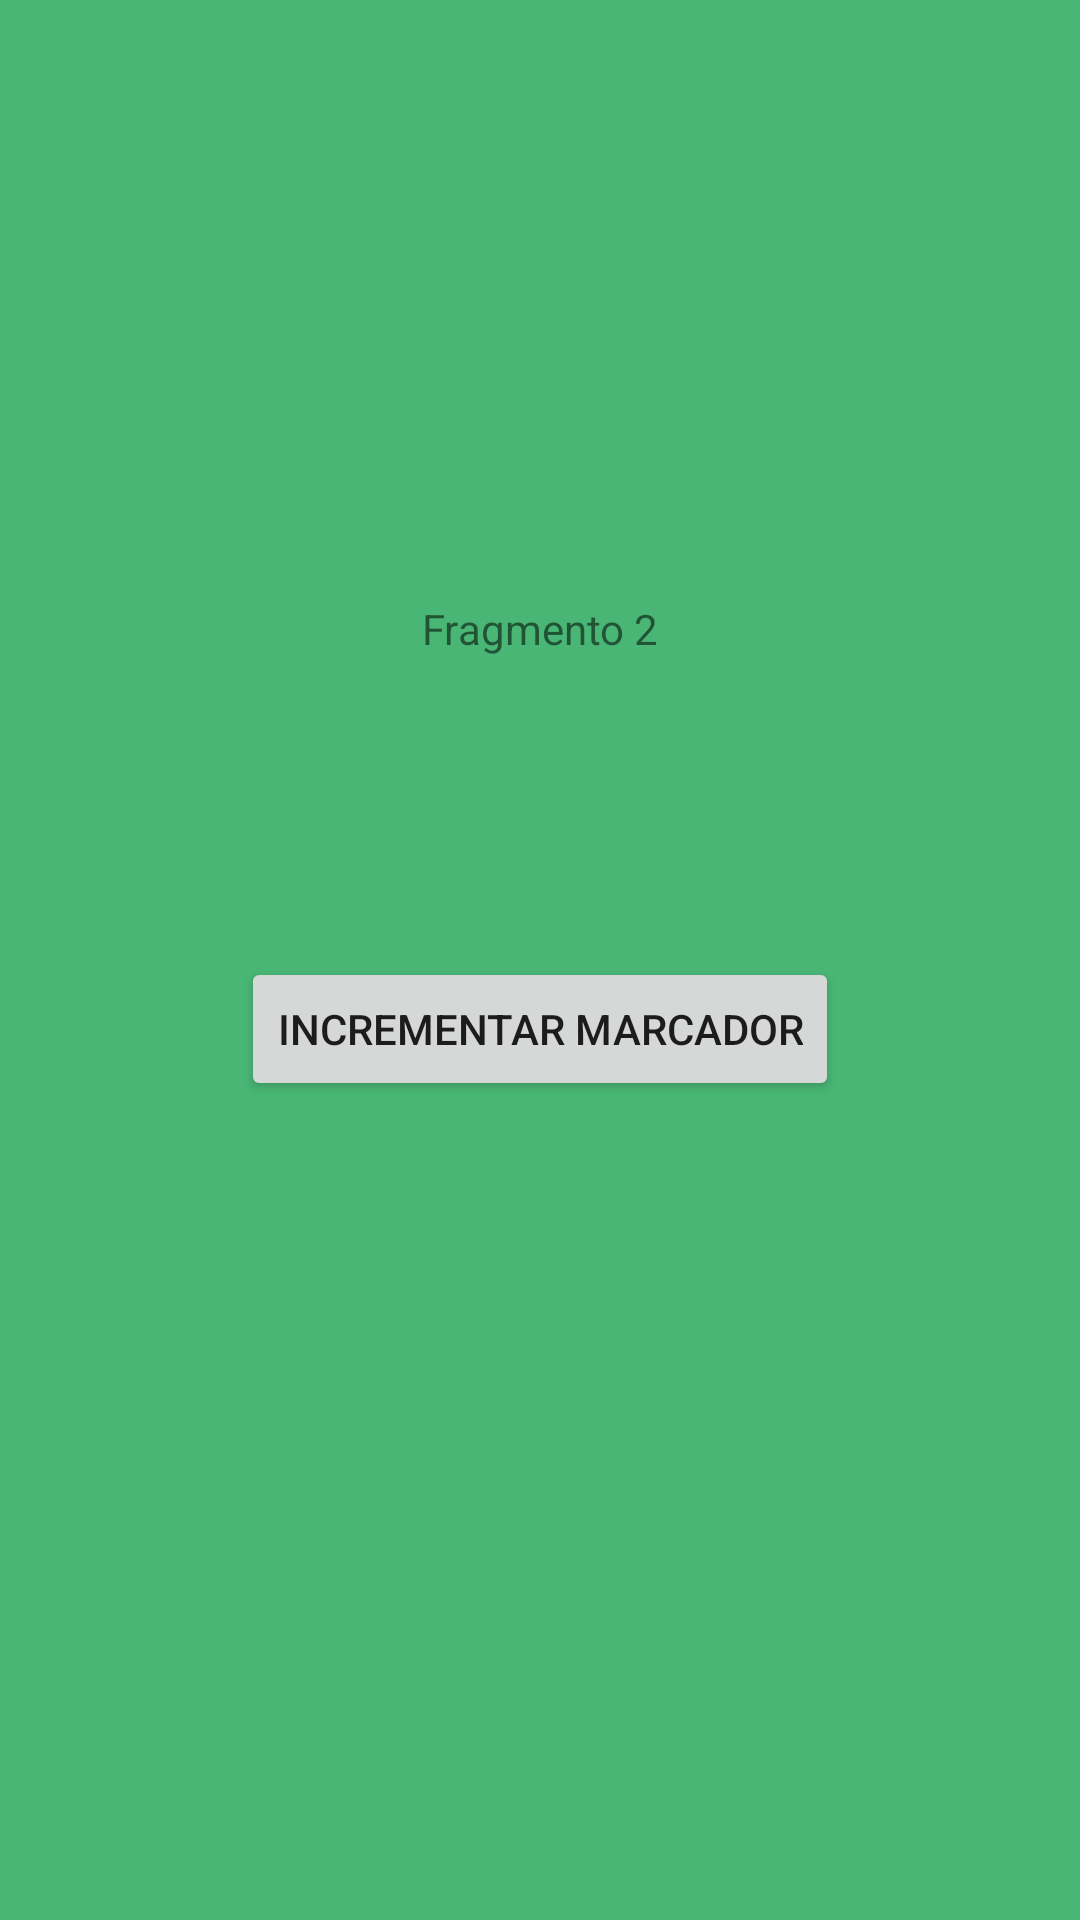

Reconstruct the res/layout file that produces this screen, plus the resources it refers to.
<!-- AndroidManifest.xml: application theme Theme.AcplicacionEstados -->
<!-- res/layout/fragment_2.xml -->
<?xml version="1.0" encoding="utf-8"?>
<androidx.constraintlayout.widget.ConstraintLayout xmlns:android="http://schemas.android.com/apk/res/android"
    xmlns:app="http://schemas.android.com/apk/res-auto"
    xmlns:tools="http://schemas.android.com/tools"
    android:layout_width="match_parent"
    android:layout_height="match_parent"
    android:background="#49b675"
    tools:context=".fragmentos.Fragment2">

    
    <TextView
        android:id="@+id/tvFragmento2"
        android:layout_width="wrap_content"
        android:layout_height="wrap_content"
        android:layout_marginTop="200dp"
        android:text="Fragmento 2"
        app:layout_constraintEnd_toEndOf="parent"
        app:layout_constraintStart_toStartOf="parent"
        app:layout_constraintTop_toTopOf="parent" />

    <Button
        android:id="@+id/buttonFragmento2"
        android:layout_width="wrap_content"
        android:layout_height="wrap_content"
        android:layout_marginTop="100dp"
        android:text="Incrementar Marcador"
        app:layout_constraintEnd_toEndOf="parent"
        app:layout_constraintStart_toStartOf="parent"
        app:layout_constraintTop_toBottomOf="@+id/tvFragmento2" />

</androidx.constraintlayout.widget.ConstraintLayout>
<!-- resources referenced by this layout -->
<resources>
  <style name="Theme.AcplicacionEstados" parent="Theme.MaterialComponents.DayNight.DarkActionBar">
          
          <item name="colorPrimary">@color/purple_500</item>
          <item name="colorPrimaryVariant">@color/purple_700</item>
          <item name="colorOnPrimary">@color/white</item>
          
          <item name="colorSecondary">@color/teal_200</item>
          <item name="colorSecondaryVariant">@color/teal_700</item>
          <item name="colorOnSecondary">@color/black</item>
          
          <item name="android:statusBarColor" tools:targetApi="l">?attr/colorPrimaryVariant</item>
          
      </style>
  <!-- not gathered from this repository: default colours our renderer supplied (Android Studio template values) -->
  <color name="purple_500">#FF6200EE</color>
  <color name="purple_700">#FF3700B3</color>
  <color name="teal_200">#FF03DAC5</color>
  <color name="teal_700">#FF018786</color>
  <color name="black">#FF000000</color>
  <color name="white">#FFFFFFFF</color>
</resources>
